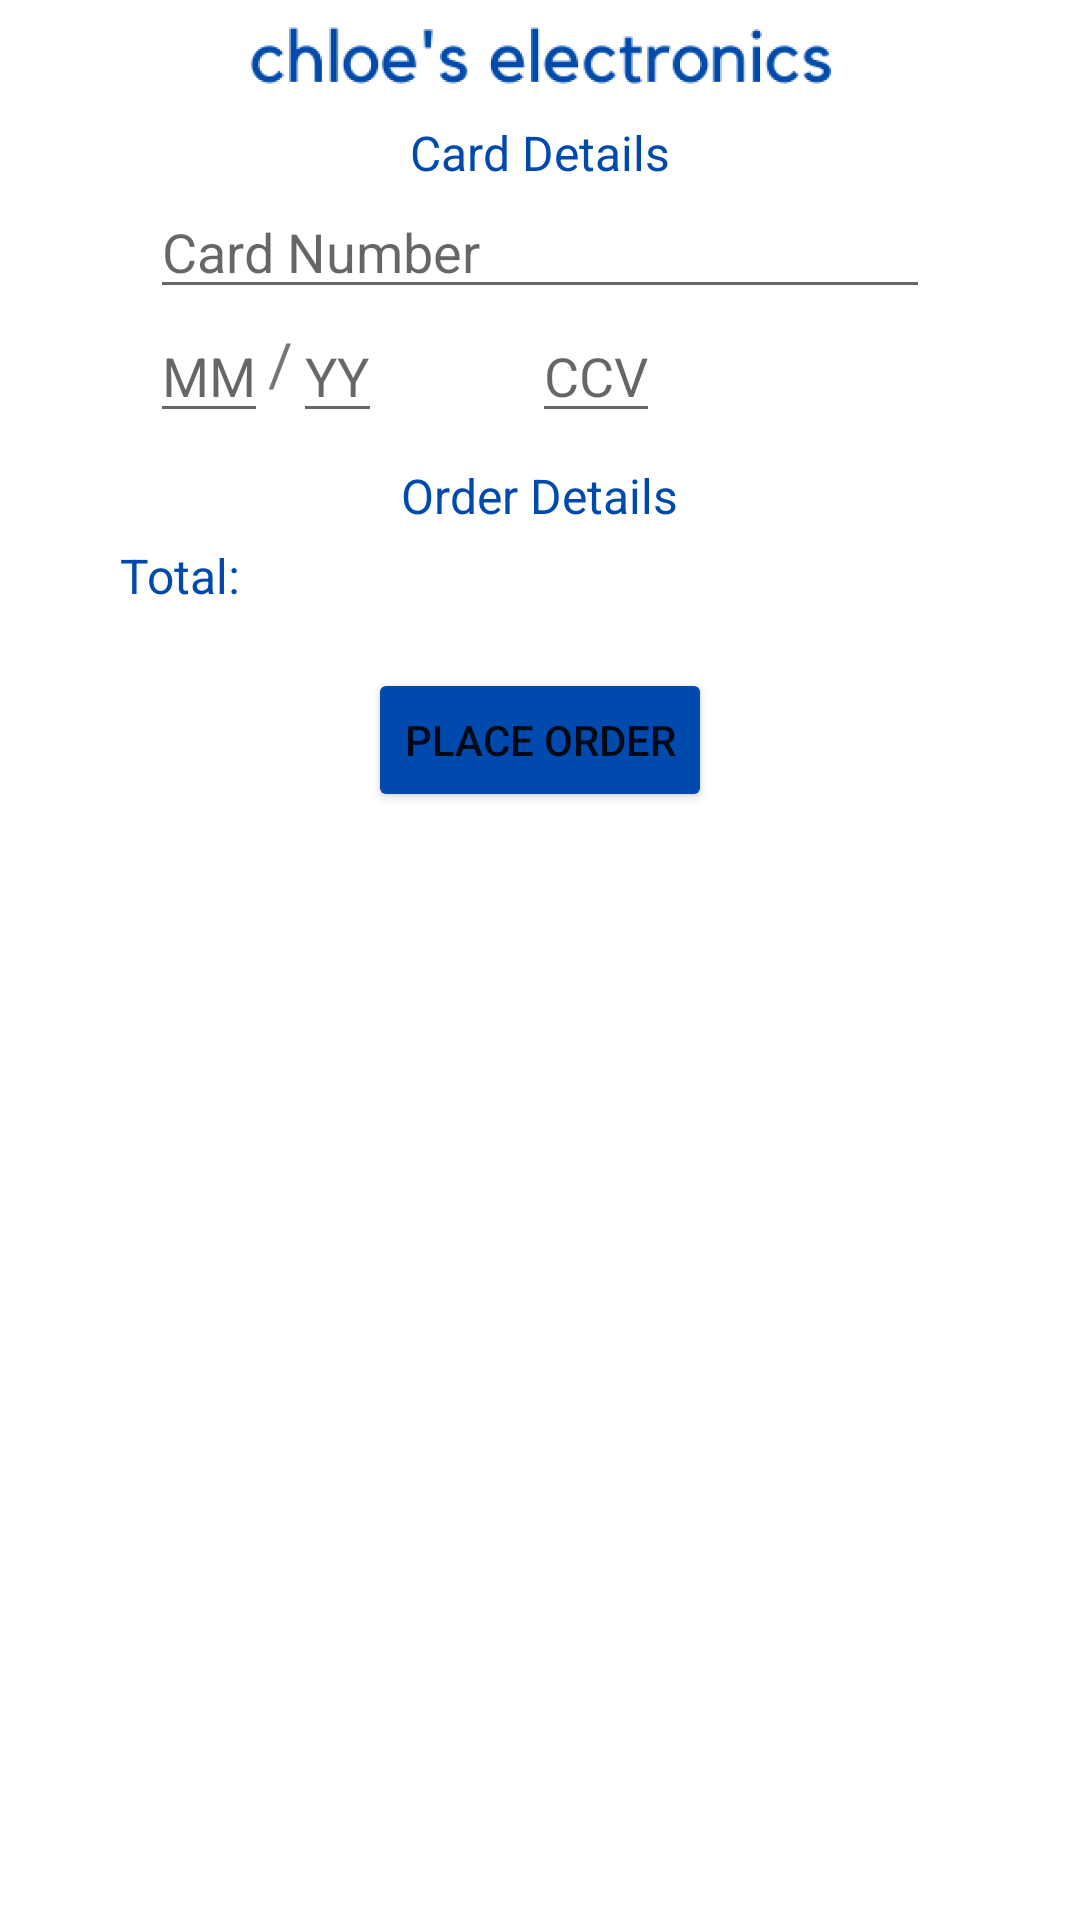

The Android layout XML behind this screen, and the referenced resources:
<!-- AndroidManifest.xml: application theme Theme.ElectronicsStore -->
<!-- res/layout/activity_order.xml -->
<?xml version="1.0" encoding="utf-8"?>
<ScrollView xmlns:android="http://schemas.android.com/apk/res/android"
    xmlns:app="http://schemas.android.com/apk/res-auto"
    xmlns:tools="http://schemas.android.com/tools"
    android:layout_width="match_parent"
    android:layout_height="match_parent"
    tools:context=".OrderActivity">

    <RelativeLayout
        android:layout_width="match_parent"
        android:layout_height="match_parent">
    <ImageView
        android:id="@+id/logo"
        android:layout_width="match_parent"
        android:layout_height="40dp"
        app:srcCompat="@drawable/electronics" />

    <TextView
        android:layout_width="wrap_content"
        android:layout_height="wrap_content"
        android:layout_below="@id/logo"
        android:id="@+id/cardDetails"
        android:text="Card Details"
        android:textColor="@color/navy"
        android:textSize="16dp"
        android:layout_centerHorizontal="true"/>

    <EditText
        android:layout_below="@+id/cardDetails"
        android:layout_width="match_parent"
        android:layout_height="wrap_content"
        android:layout_marginHorizontal="50dp"
        android:hint="Card Number"
        android:inputType="number"
        android:maxLength="16"
        android:id="@+id/cardNumberET"/>
    <EditText
        android:layout_width="wrap_content"
        android:layout_height="wrap_content"
        android:layout_below="@id/cardNumberET"
        android:layout_marginLeft="50dp"
        android:hint="MM"
        android:maxLength="2"
        android:inputType="number"
        android:id="@+id/monthET"/>
    <TextView
        android:layout_width="wrap_content"
        android:layout_height="wrap_content"
        android:text="/"
        android:textSize="20sp"
        android:id="@+id/slash"
        android:layout_toRightOf="@id/monthET"
        android:layout_alignBottom="@id/monthET"
        android:layout_marginBottom="10dp"/>
    <EditText
        android:layout_width="wrap_content"
        android:layout_height="wrap_content"
        android:layout_below="@id/cardNumberET"
        android:hint="YY"
        android:maxLength="2"
        android:layout_toRightOf="@id/slash"
        android:inputType="number"
        android:id="@+id/yearET"/>
    <EditText
        android:layout_width="wrap_content"
        android:layout_height="wrap_content"
        android:layout_below="@id/cardNumberET"
        android:layout_marginLeft="50dp"
        android:layout_toRightOf="@id/yearET"
        android:hint="CCV"
        android:inputType="number"
        android:maxLength="3"
        android:id="@+id/ccvET"/>

    <TextView
        android:layout_width="wrap_content"
        android:layout_height="wrap_content"
        android:id="@+id/orderDetails"
        android:text="Order Details"
        android:layout_marginTop="10dp"
        android:layout_below="@id/ccvET"
        android:textColor="@color/navy"
        android:textSize="16dp"
        android:layout_centerHorizontal="true"/>

    <androidx.recyclerview.widget.RecyclerView
        android:layout_width="match_parent"
        android:layout_height="wrap_content"
        android:layout_below="@id/orderDetails"
        android:id="@+id/orderProductRCV"/>

    <TextView
        android:id="@+id/orderTotal"
        android:layout_width="wrap_content"
        android:layout_height="wrap_content"
        android:layout_alignParentLeft="true"
        android:layout_marginLeft="40dp"
        android:layout_marginTop="5dp"
        android:text="Total: "
        android:textColor="@color/navy"
        android:textSize="16sp"
        android:layout_below="@id/orderProductRCV"
        android:layout_centerHorizontal="true"/>

    <Button
        android:layout_width="wrap_content"
        android:layout_height="wrap_content"
        android:text="Place Order"
        android:id="@+id/placeOrder"
        android:layout_centerHorizontal="true"
        android:layout_marginTop="20dp"
        android:backgroundTint="@color/navy"
        android:layout_below="@id/orderTotal"/>

    </RelativeLayout>

</ScrollView>
<!-- resources referenced by this layout -->
<resources>
  <color name="navy">#004AAD</color>
  <!-- drawable electronics: png bitmap (drawable, 17825 bytes) -->
  <style name="Theme.ElectronicsStore" parent="Theme.MaterialComponents.DayNight.DarkActionBar">
          
          <item name="colorPrimary">@color/purple_500</item>
          <item name="colorPrimaryVariant">@color/purple_700</item>
          <item name="colorOnPrimary">@color/white</item>
          
          <item name="colorSecondary">@color/teal_200</item>
          <item name="colorSecondaryVariant">@color/teal_700</item>
          <item name="colorOnSecondary">@color/black</item>
          
          <item name="android:statusBarColor" tools:targetApi="l">?attr/colorPrimaryVariant</item>
          
      </style>
  <color name="purple_500">#FF6200EE</color>
  <color name="purple_700">#FF3700B3</color>
  <color name="white">#FFFFFFFF</color>
  <color name="teal_200">#FF03DAC5</color>
  <color name="teal_700">#FF018786</color>
  <color name="black">#FF000000</color>
</resources>
